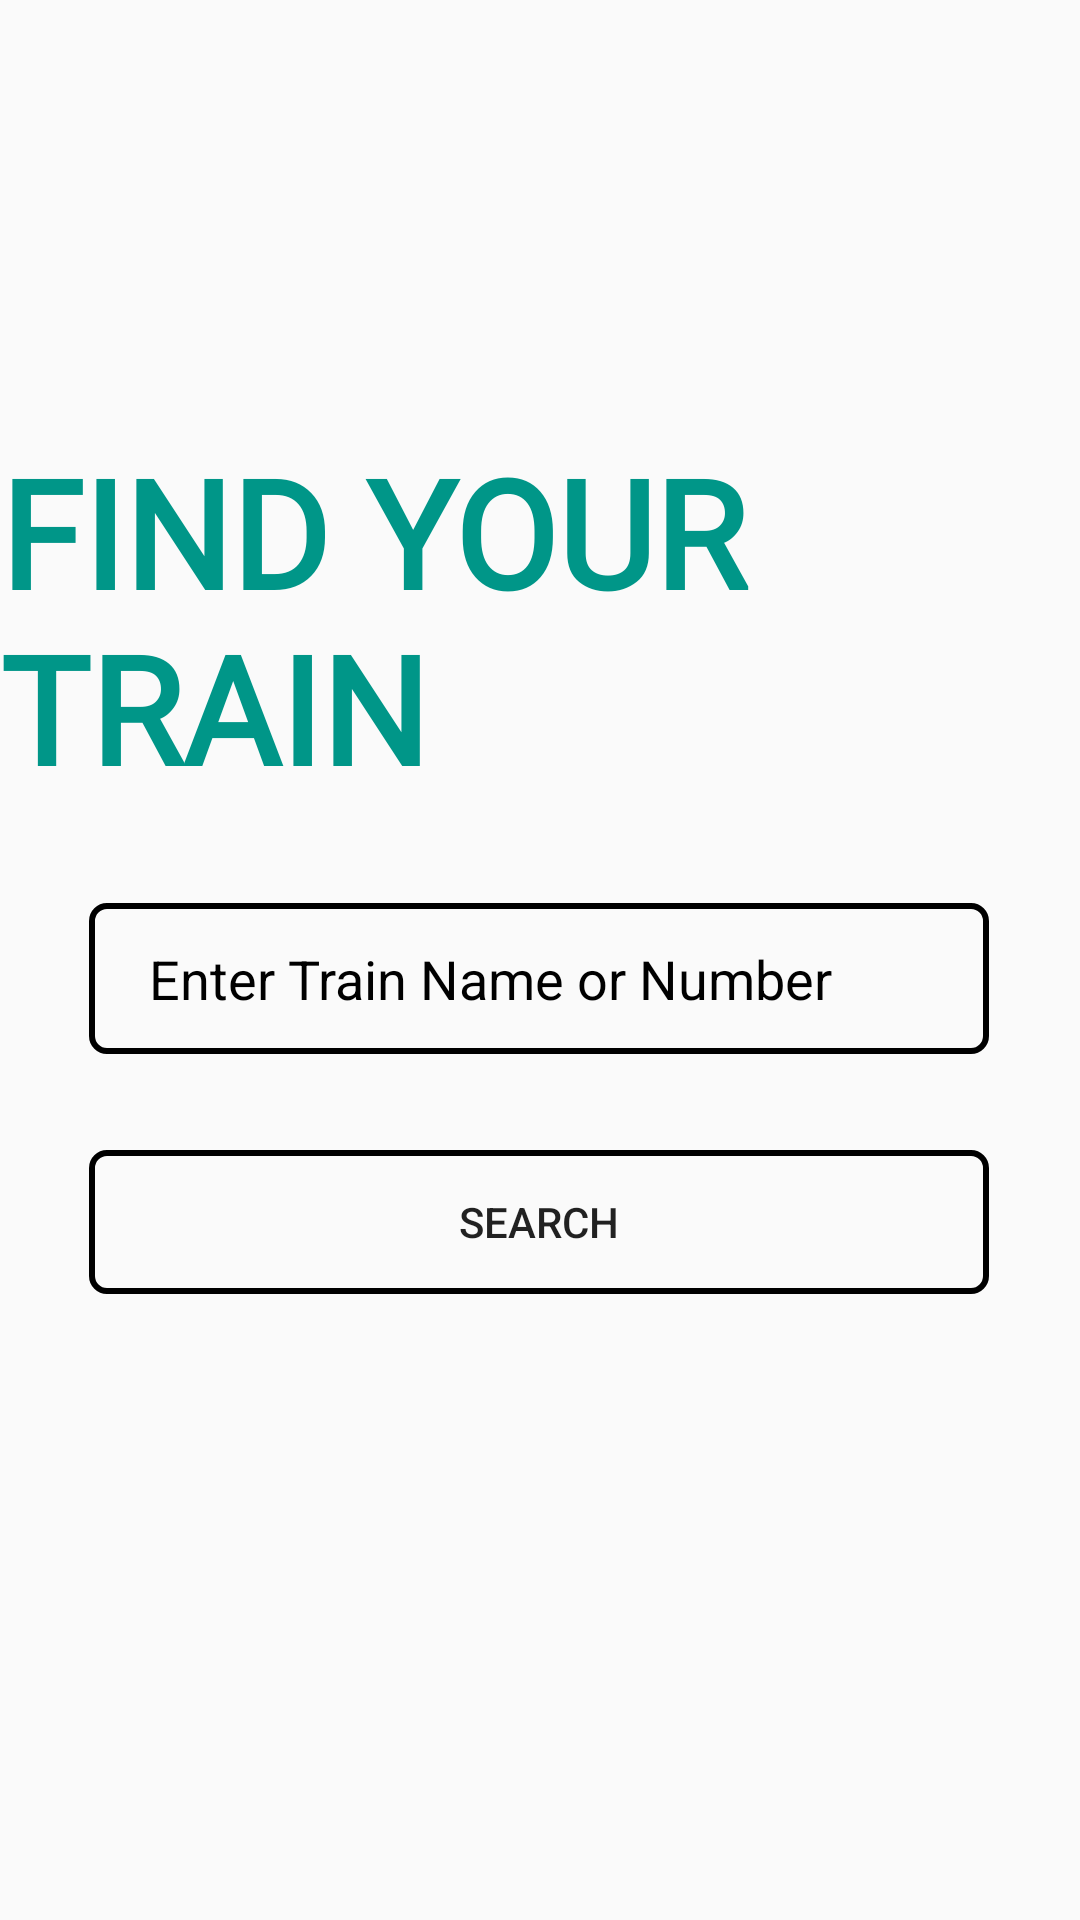

Write the Android layout XML for this screen, with the resource values it uses.
<!-- AndroidManifest.xml: application theme Theme.Railway_TrackerApp -->
<!-- res/layout/train_details.xml -->
<?xml version="1.0" encoding="utf-8"?>
<androidx.constraintlayout.widget.ConstraintLayout xmlns:android="http://schemas.android.com/apk/res/android"
    xmlns:app="http://schemas.android.com/apk/res-auto"
    xmlns:tools="http://schemas.android.com/tools"
    android:layout_width="match_parent"
    android:layout_height="match_parent">

    <TextView
        android:id="@+id/textView"
        android:layout_width="wrap_content"
        android:layout_height="wrap_content"
        android:fontFamily="@font/bubblegum_sans"
        android:text="FIND YOUR TRAIN"
        android:textColor="#009688"
        android:textSize="50dp"
        android:textStyle="bold"
        app:layout_constraintBottom_toBottomOf="parent"
        app:layout_constraintEnd_toEndOf="parent"
        app:layout_constraintHorizontal_bias="0.488"
        app:layout_constraintStart_toStartOf="parent"
        app:layout_constraintTop_toTopOf="parent"
        app:layout_constraintVertical_bias="0.279" />

    <EditText
        android:id="@+id/train_name"
        android:layout_width="300dp"
        android:layout_height="wrap_content"
        android:layout_marginTop="32dp"
        android:background="@drawable/interior_inputs"
        android:drawableLeft="@drawable/ic_baseline_train_24"
        android:drawablePadding="10dp"
        android:ems="10"
        android:hint="Enter Train Name or Number"
        android:inputType="text"
        android:paddingLeft="20dp"
        android:paddingTop="13dp"
        android:paddingRight="20dp"
        android:paddingBottom="13dp"
        android:textSize="18sp"
        android:textColor="@color/black"
        android:textColorHint="@color/black"
        app:layout_constraintEnd_toEndOf="parent"
        app:layout_constraintHorizontal_bias="0.495"
        app:layout_constraintStart_toStartOf="parent"
        app:layout_constraintTop_toBottomOf="@+id/textView" />

    <Button
        android:id="@+id/train_search"
        android:layout_width="0dp"
        android:layout_height="wrap_content"
        android:layout_marginTop="32dp"
        android:background="@drawable/interior_inputs"
        android:onClick="getTrains"
        android:text="Search"
        app:layout_constraintEnd_toEndOf="@+id/train_name"
        app:layout_constraintStart_toStartOf="@+id/train_name"
        app:layout_constraintTop_toBottomOf="@+id/train_name" />

</androidx.constraintlayout.widget.ConstraintLayout>
<!-- resources referenced by this layout -->
<resources>
  <!-- drawable interior_inputs (drawable) -->
  <?xml version="1.0" encoding="utf-8"?>
  <selector xmlns:android="http://schemas.android.com/apk/res/android">
      <item>
          <shape>
              <corners android:radius="5dp"></corners>
              <stroke android:color="@color/black" android:width="2dp"/>
          </shape>
      </item>
  </selector>
  <style name="Theme.Railway_TrackerApp" parent="Theme.AppCompat.DayNight.DarkActionBar">
          
          <item name="colorPrimary">@color/purple_500</item>
          <item name="colorPrimaryVariant">@color/purple_700</item>
          <item name="colorOnPrimary">@color/white</item>
          
          <item name="colorSecondary">@color/teal_200</item>
          <item name="colorSecondaryVariant">@color/teal_700</item>
          <item name="colorOnSecondary">@color/black</item>
          
          <item name="android:statusBarColor" tools:targetApi="l">?attr/colorPrimaryVariant</item>
          
      </style>
  <!-- not gathered from this repository: default colours our renderer supplied (Android Studio template values) -->
  <color name="purple_500">#FF6200EE</color>
  <color name="purple_700">#FF3700B3</color>
  <color name="teal_200">#FF03DAC5</color>
  <color name="teal_700">#FF018786</color>
  <color name="black">#FF000000</color>
  <color name="white">#FFFFFFFF</color>
</resources>
